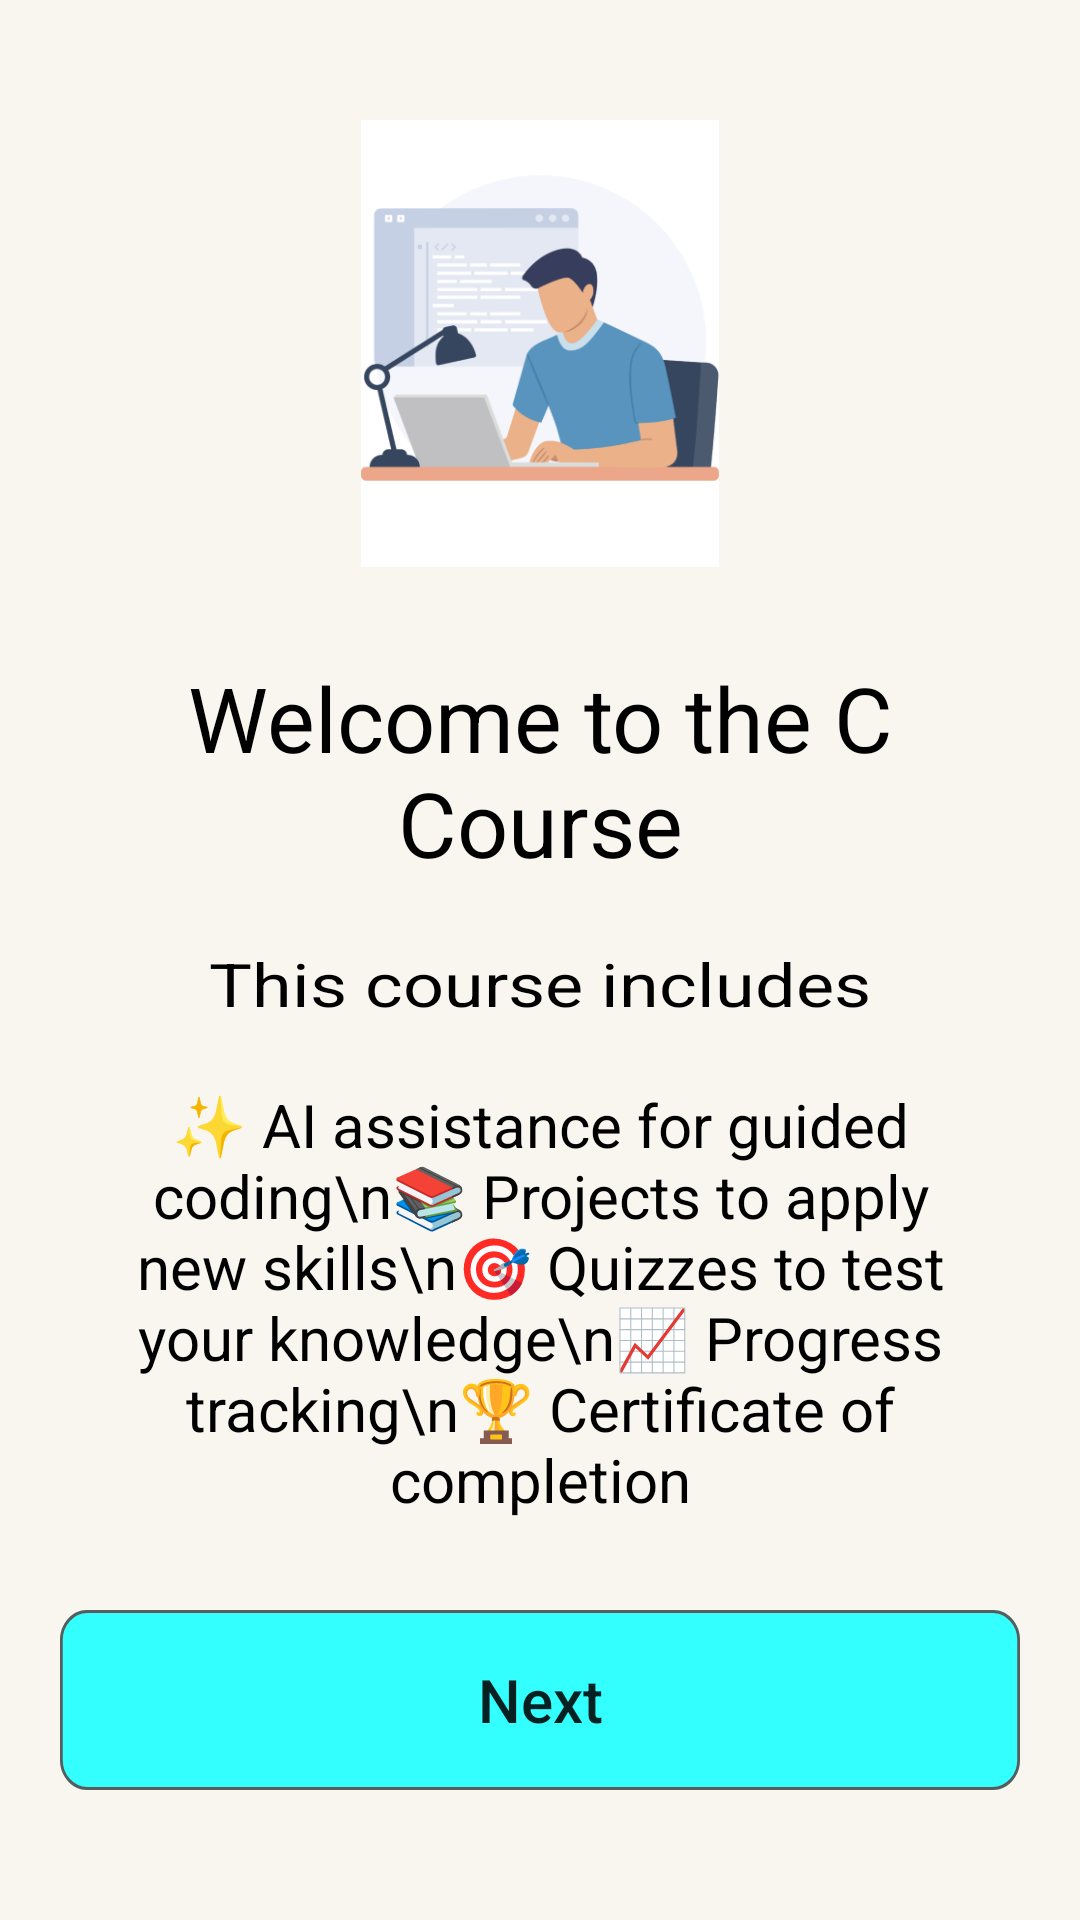

This screen was rendered from an Android layout file. Write that file and the resources it references.
<!-- AndroidManifest.xml: application theme Theme.ProgrammingC -->
<!-- res/layout/fragment_introduction.xml -->
<?xml version="1.0" encoding="utf-8"?>

<LinearLayout xmlns:android="http://schemas.android.com/apk/res/android"
    xmlns:app="http://schemas.android.com/apk/res-auto"
    android:layout_width="match_parent"
    android:layout_height="match_parent"
    android:orientation="vertical"
    android:background="#f8f6ef"
    android:padding="20dp">

    <ImageView
        android:id="@+id/imageStudy"
        android:layout_width="272dp"
        android:layout_height="149dp"
        android:contentDescription="@null"
        android:layout_gravity="center"
        android:layout_marginTop="20dp"
        app:srcCompat="@drawable/image_study" />

    <TextView
        android:id="@+id/textView1"
        android:layout_width="match_parent"
        android:layout_height="wrap_content"
        android:gravity="center"
        android:text="Welcome to the C Course"
        android:textColor="@color/black"
        android:textSize="30sp"
        android:layout_marginTop="30dp"/>

    <TextView
        android:id="@+id/textView2"
        android:layout_width="match_parent"
        android:layout_height="wrap_content"
        android:gravity="center"
        android:text="This course includes"
        android:textColor="@color/black"
        android:textSize="20sp"
        android:textScaleX="1.2"
        android:layout_marginTop="20dp"/>

    <TextView
        android:id="@+id/textView3"
        android:layout_width="match_parent"
        android:layout_height="wrap_content"
        android:gravity="center"
        android:text="✨ AI assistance for guided coding\n📚 Projects to apply new skills\n🎯 Quizzes to test your knowledge\n📈 Progress tracking\n🏆 Certificate of completion"
        android:textColor="@color/black"
        android:textSize="20sp"
        android:layout_marginTop="20dp"/>

    <Button
        android:id="@+id/clientNext"
        android:layout_width="match_parent"
        android:layout_height="60dp"
        android:background="@drawable/rectangle_blue"
        android:text="@string/next"
        android:textAllCaps="false"
        android:textSize="20sp"
        android:layout_marginTop="30dp"/>

</LinearLayout>
<!-- resources referenced by this layout -->
<resources>
  <color name="black">#FF000000</color>
  <!-- drawable image_study: png bitmap (drawable, 24240 bytes) -->
  <!-- drawable rectangle_blue (drawable) -->
  <vector
      xmlns:android="http://schemas.android.com/apk/res/android"
      xmlns:aapt="http://schemas.android.com/aapt"
      android:width="350dp"
      android:height="60dp"
      android:viewportWidth="350"
      android:viewportHeight="60">
      <group>
          <clip-path
              android:pathData="M10 0H340C345.523 0 350 4.47715 350 10V50C350 55.5228 345.523 60 340 60H10C4.47715 60 0 55.5228 0 50V10C0 4.47715 4.47715 0 10 0Z"
              />
          <path
              android:pathData="M0 0V60H350V0"
              android:fillColor="#33ffff"
              />
          <path
              android:pathData="M10 0H340C345.523 0 350 4.47715 350 10V50C350 55.5228 345.523 60 340 60H10C4.47715 60 0 55.5228 0 50V10C0 4.47715 4.47715 0 10 0Z"
              android:strokeWidth="2"
              android:strokeColor="#5B5B5B"
              />
      </group>
  </vector>
  <string name="next">Next</string>
  <style name="Theme.ProgrammingC" parent="Theme.AppCompat.Light.NoActionBar" />
</resources>
